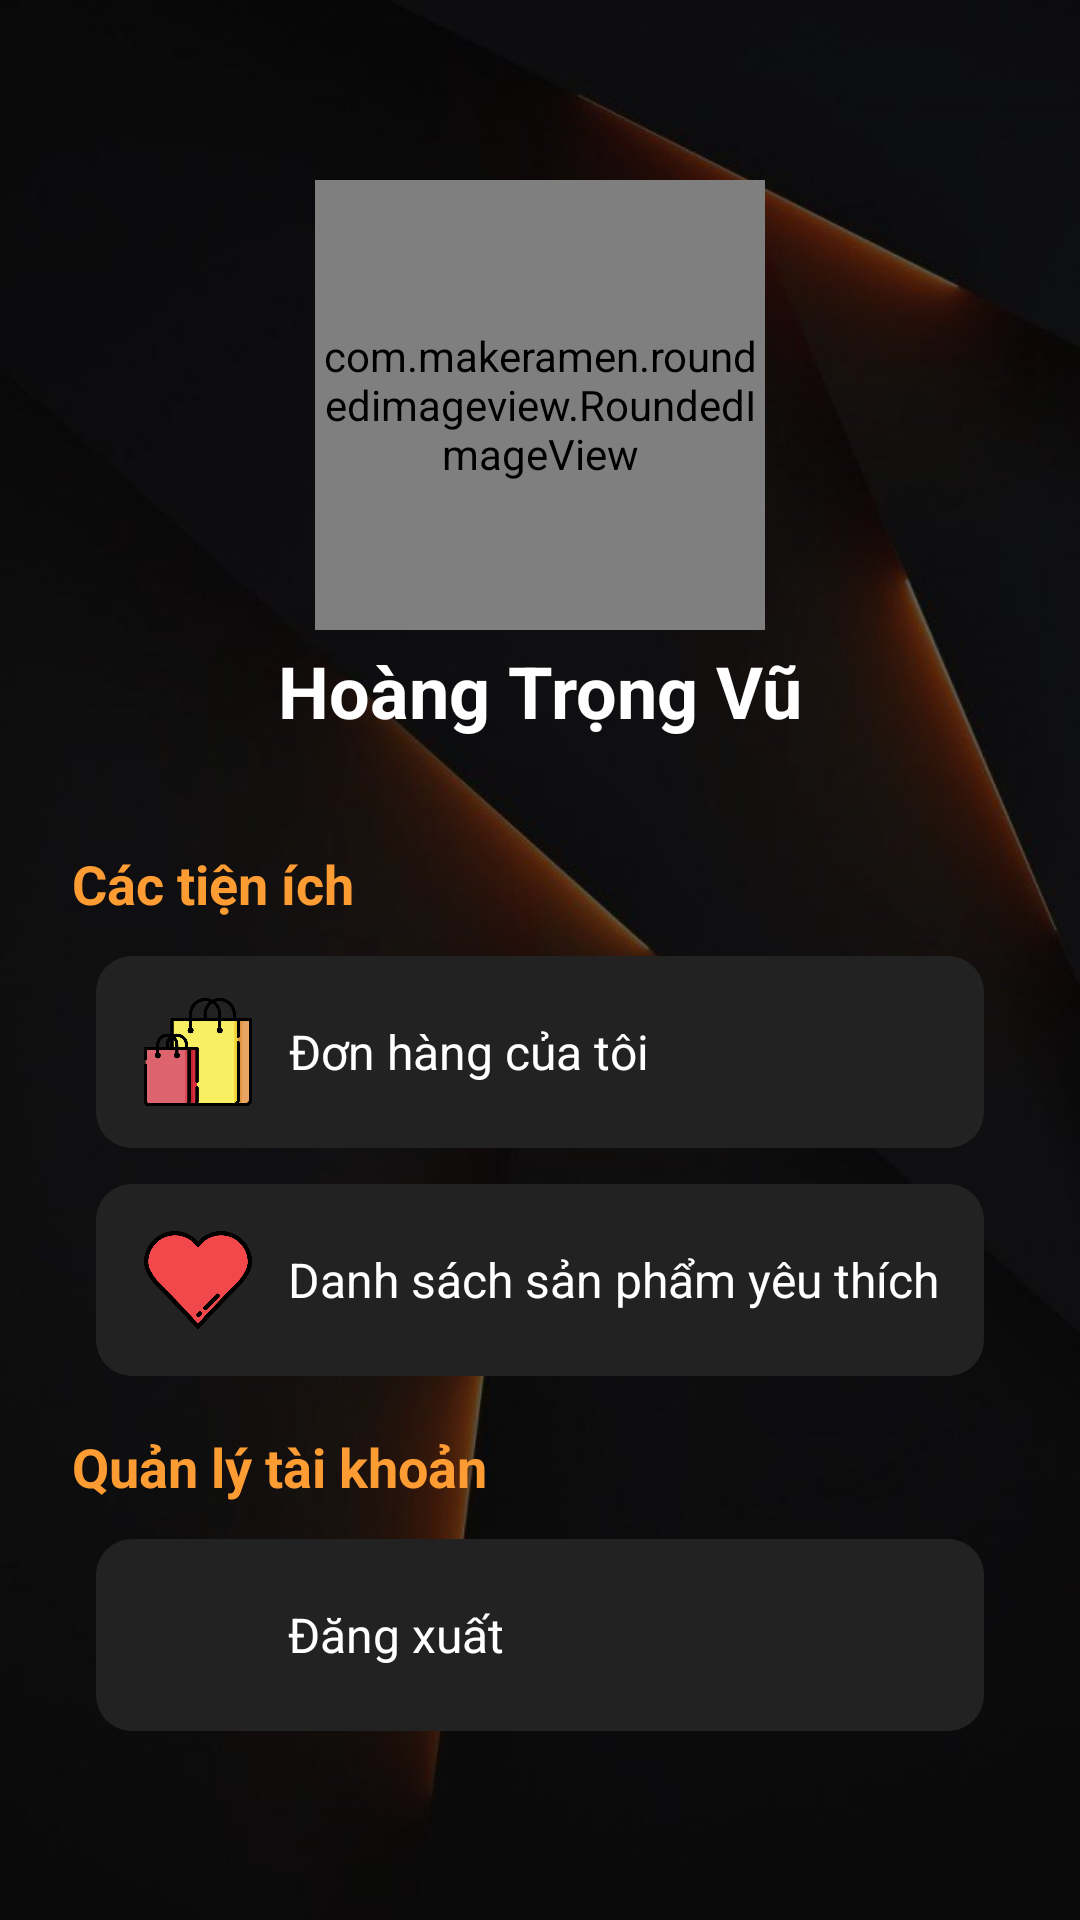

Here is an Android app screen rendered from its layout file. Give the layout XML and the strings, colors and styles it references.
<!-- AndroidManifest.xml: application theme Jodern -->
<!-- res/layout/fragment_user.xml -->
<?xml version="1.0" encoding="utf-8"?>
<FrameLayout xmlns:android="http://schemas.android.com/apk/res/android"
    xmlns:tools="http://schemas.android.com/tools"
    xmlns:app="http://schemas.android.com/apk/res-auto"
    android:layout_width="match_parent"
    android:layout_height="match_parent"
    android:id="@+id/userParentView"
    android:background="@drawable/user_background"
    tools:context=".fragment.UserFragment">

        <androidx.core.widget.NestedScrollView
            android:layout_width="match_parent"
            android:layout_height="match_parent">

            <LinearLayout
                android:layout_width="match_parent"
                android:layout_height="match_parent"
                android:layout_marginTop="60dp"
                android:layout_marginBottom="60dp"
                android:orientation="vertical">

                <LinearLayout
                    android:layout_width="match_parent"
                    android:layout_height="wrap_content"
                    android:gravity="center"
                    android:orientation="vertical">

                    <com.makeramen.roundedimageview.RoundedImageView
                        android:id="@+id/userMainAvatar"
                        android:layout_width="150dp"
                        android:layout_height="150dp"
                        android:scaleType="fitCenter"
                        android:src="@drawable/logo"
                        app:riv_corner_radius="30dip"
                        app:riv_mutate_background="true"
                        app:riv_oval="true" />

                    <TextView
                        android:id="@+id/userMainName"
                        android:layout_width="wrap_content"
                        android:layout_height="wrap_content"
                        android:layout_marginTop="4dp"
                        android:text="Hoàng Trọng Vũ"
                        android:textColor="@color/white"
                        android:textSize="24sp"
                        android:textStyle="bold" />

                </LinearLayout>


                <LinearLayout
                    android:layout_width="match_parent"
                    android:layout_height="wrap_content"
                    android:layout_marginLeft="24dp"
                    android:layout_marginTop="36dp"
                    android:layout_marginRight="24dp"

                    android:layout_marginBottom="12dp"
                    android:orientation="vertical">

                    <TextView
                        android:layout_width="wrap_content"
                        android:layout_height="wrap_content"
                        android:layout_marginBottom="4dp"
                        android:layout_weight="1"
                        android:paddingBottom="8dp"
                        android:text="Các tiện ích"
                        android:textColor="@color/primary"
                        android:textSize="18sp"
                        android:textStyle="bold" />

                    <LinearLayout
                        android:layout_width="match_parent"
                        android:layout_height="wrap_content"
                        android:layout_marginLeft="8dp"
                        android:layout_marginRight="8dp"
                        android:gravity="center"
                        android:orientation="vertical">

                        <LinearLayout
                            android:id="@+id/userMainOrderListBtn"
                            android:layout_width="match_parent"
                            android:layout_height="wrap_content"
                            android:background="@drawable/card_image_shape"
                            android:gravity="center_vertical"
                            android:orientation="horizontal"
                            android:paddingTop="2dp"
                            android:paddingBottom="2dp"
                            android:paddingLeft="4dp"
                            android:paddingRight="4dp">

                            <ImageView
                                android:layout_width="60dp"
                                android:layout_height="60dp"
                                android:paddingLeft="12dp"
                                android:paddingTop="10dp"
                                android:paddingRight="12dp"
                                android:paddingBottom="10dp"
                                android:src="@drawable/order" />

                            <TextView
                                android:layout_width="wrap_content"
                                android:layout_height="wrap_content"
                                android:text="Đơn hàng của tôi"
                                android:textAlignment="center"
                                android:textColor="@color/text"
                                android:textSize="16sp" />
                        </LinearLayout>

                        <LinearLayout
                            android:id="@+id/userMainWishlistBtn"
                            android:layout_width="match_parent"
                            android:layout_height="wrap_content"
                            android:layout_marginTop="12dp"
                            android:background="@drawable/card_image_shape"
                            android:gravity="center_vertical"
                            android:orientation="horizontal"
                            android:paddingTop="2dp"
                            android:paddingBottom="2dp"
                            android:paddingLeft="4dp"
                            android:paddingRight="4dp">

                            <ImageView
                                android:layout_width="60dp"
                                android:layout_height="60dp"
                                android:paddingLeft="12dp"
                                android:paddingTop="10dp"
                                android:paddingRight="12dp"
                                android:paddingBottom="10dp"
                                android:src="@drawable/love" />

                            <TextView
                                android:layout_width="wrap_content"
                                android:layout_height="wrap_content"
                                android:text="Danh sách sản phẩm yêu thích"
                                android:textAlignment="center"
                                android:textColor="@color/text"
                                android:textSize="16sp" />
                        </LinearLayout>

                    </LinearLayout>

                    <LinearLayout
                        android:layout_width="match_parent"
                        android:layout_height="wrap_content"
                        android:layout_marginTop="18dp"

                        android:layout_marginBottom="12dp"
                        android:orientation="vertical">

                        <TextView
                            android:layout_width="wrap_content"
                            android:layout_height="wrap_content"
                            android:layout_marginBottom="4dp"
                            android:layout_weight="1"
                            android:paddingBottom="8dp"
                            android:text="Quản lý tài khoản"
                            android:textColor="@color/primary"
                            android:textSize="18sp"
                            android:textStyle="bold" />

                        <LinearLayout
                            android:id="@+id/mainMaleCategoryImageList"
                            android:layout_width="match_parent"
                            android:layout_height="wrap_content"
                            android:layout_marginLeft="8dp"
                            android:layout_marginRight="8dp"
                            android:gravity="center"
                            android:orientation="vertical">

                            <LinearLayout
                                android:id="@+id/userMainLogoutBtn"
                                android:layout_width="match_parent"
                                android:layout_height="wrap_content"
                                android:background="@drawable/card_image_shape"
                                android:gravity="center_vertical"
                                android:orientation="horizontal"
                                android:paddingTop="2dp"
                                android:paddingBottom="2dp"
                                android:paddingLeft="4dp"
                                android:paddingRight="4dp">

                                <ImageView
                                    android:layout_width="60dp"
                                    android:layout_height="60dp"
                                    android:paddingLeft="12dp"
                                    android:paddingTop="10dp"
                                    android:paddingRight="12dp"
                                    android:paddingBottom="10dp"
                                    android:src="@drawable/ic_logout"
                                    app:tint="@color/primary_dark" />

                                <TextView
                                    android:layout_width="wrap_content"
                                    android:layout_height="wrap_content"
                                    android:text="Đăng xuất"
                                    android:textAlignment="center"
                                    android:textColor="@color/text"
                                    android:textSize="16sp" />
                            </LinearLayout>
                        </LinearLayout>
                    </LinearLayout>
                </LinearLayout>
            </LinearLayout>
        </androidx.core.widget.NestedScrollView>
</FrameLayout>
<!-- resources referenced by this layout -->
<resources>
  <color name="primary">#FE9C34</color>
  <color name="primary_dark">#FF8239</color>
  <color name="text">#fff</color>
  <color name="white">#FFFFFFFF</color>
  <!-- drawable card_image_shape (drawable) -->
  <shape xmlns:android="http://schemas.android.com/apk/res/android"
      android:shape="rectangle">
      <corners android:radius="12dp" />
      <solid android:color="@color/dark_gray" />
  
  </shape>
  <!-- drawable logo: png bitmap (drawable, 25633 bytes) -->
  <!-- drawable love: png bitmap (drawable, 15833 bytes) -->
  <!-- drawable order: png bitmap (drawable, 14284 bytes) -->
  <!-- drawable user_background: jpg bitmap (drawable, 29973 bytes) -->
  <style name="Jodern" parent="Theme.MaterialComponents.Light.NoActionBar">
          <item name="colorPrimary">@color/primary_dark</item>
          <item name="colorPrimaryDark">@color/dark</item>
  
          
          <item name="colorSecondary">@color/primary_light</item>
  
  
  
          
  
          <item name="android:windowDisablePreview">true</item>
  
          <item name="android:listViewStyle">@style/Widget.MyTheme.ListView</item>
          <item name="android:scrollViewStyle">@style/Widget.MyTheme.ScrollView</item>
      </style>
  <color name="dark_gray">#222222</color>
  <color name="dark">#181817</color>
  <color name="primary_light">#FB8945</color>
  <style name="Widget.MyTheme.ListView" parent="android:Widget.ListView">
          <item name="android:overScrollMode">never</item>
      </style>
  <style name="Widget.MyTheme.ScrollView" parent="android:Widget.ScrollView">
          <item name="android:overScrollMode">never</item>
      </style>
</resources>
